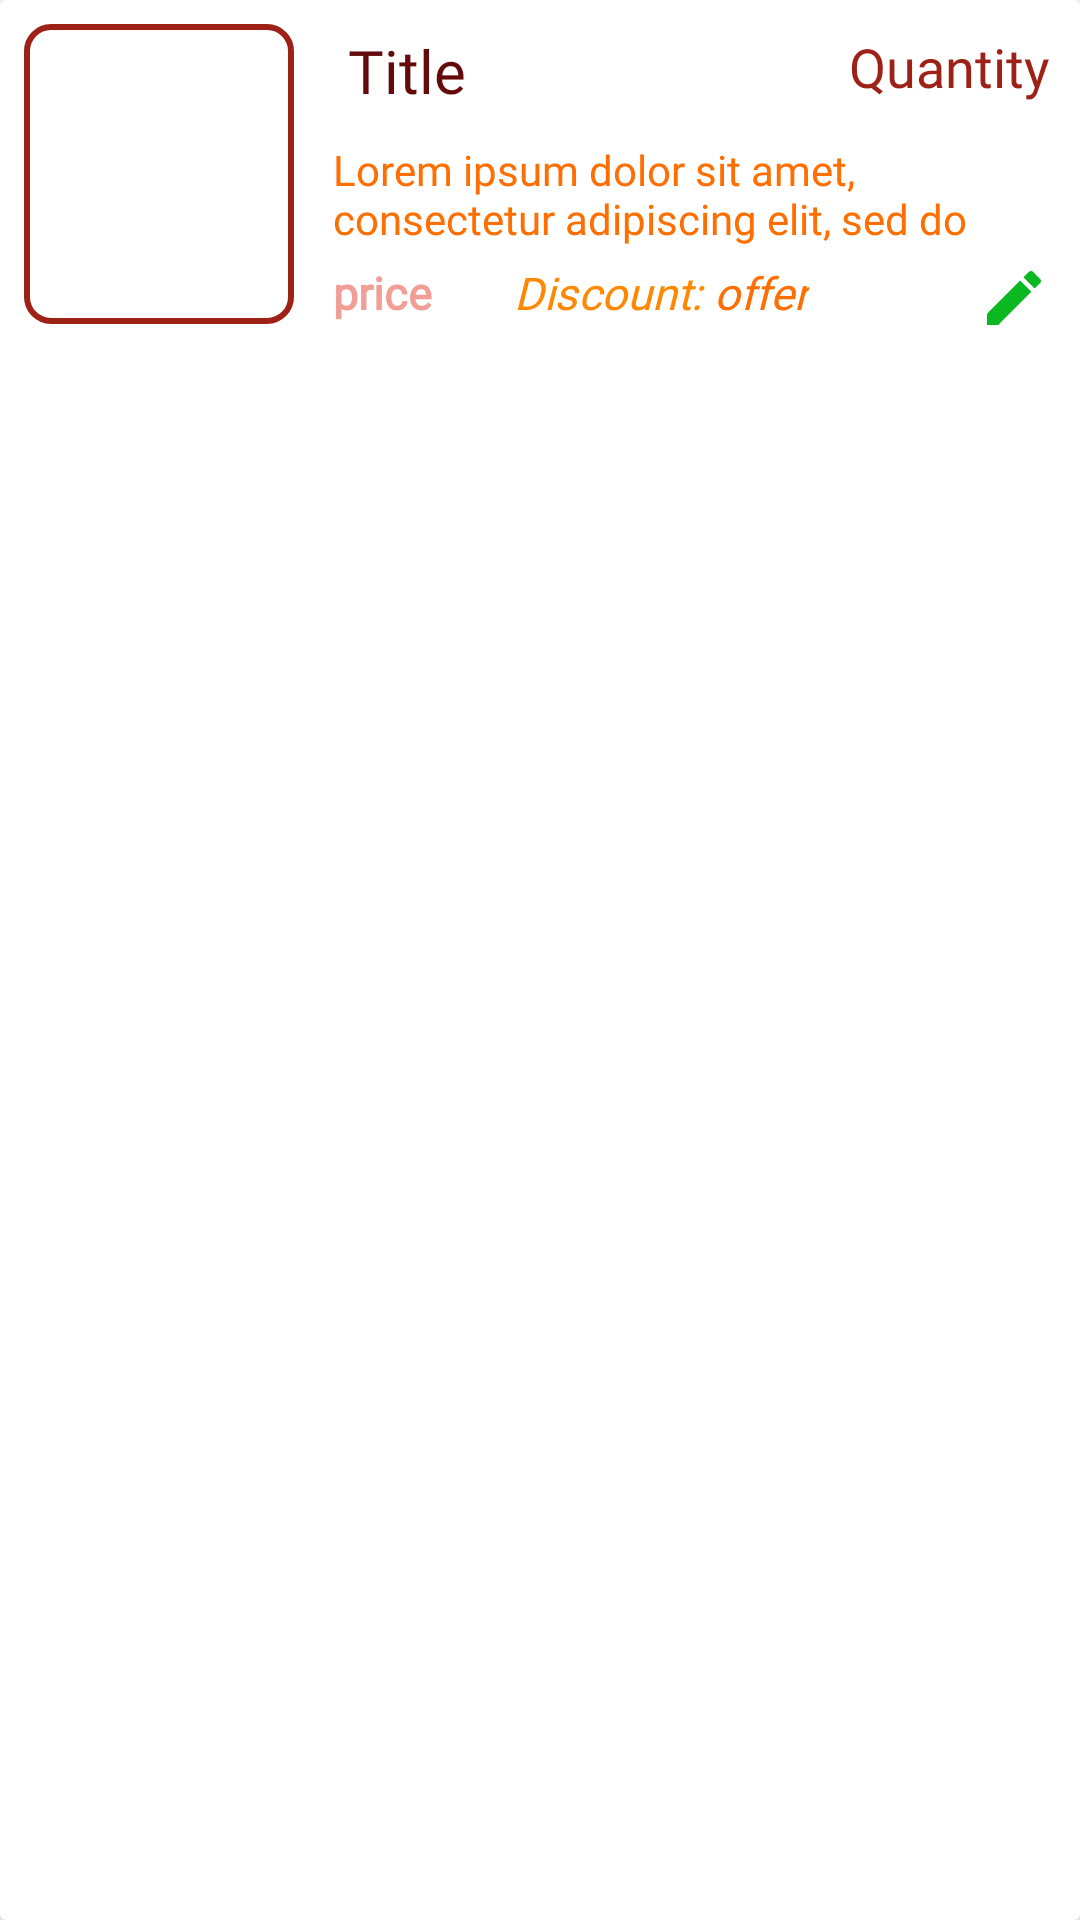

Here is an Android app screen rendered from its layout file. Give the layout XML and the strings, colors and styles it references.
<!-- AndroidManifest.xml: application theme Theme.MarketingApp -->
<!-- res/layout/single_row_shopcontent.xml -->
<?xml version="1.0" encoding="utf-8"?>
<androidx.cardview.widget.CardView xmlns:android="http://schemas.android.com/apk/res/android"
    xmlns:app="http://schemas.android.com/apk/res-auto"
    android:id="@+id/cvshopcontent"
    android:layout_margin="10dp"
    android:layout_width="match_parent"
    android:layout_height="wrap_content"
    android:elevation="100dp"
    android:padding="8dp"
    app:cardElevation="30dp">

    <RelativeLayout
        android:layout_width="match_parent"
        android:layout_height="wrap_content">

        <ImageView
            android:id="@+id/shopitemimage"
            android:layout_width="90dp"
            android:layout_height="100dp"
            android:layout_marginStart="8dp"
            android:layout_marginTop="8dp"
            android:layout_marginEnd="8dp"
            android:layout_marginBottom="8dp"
            android:background="@drawable/otp"
            android:padding="8dp" />


        <TextView
            android:id="@+id/shopcontentname"
            android:layout_width="wrap_content"
            android:layout_height="wrap_content"
            android:layout_marginStart="5dp"
            android:layout_marginTop="5dp"
            android:layout_marginEnd="5dp"
            android:layout_toRightOf="@id/shopitemimage"
            android:fontFamily="@font/headings"
            android:padding="5dp"
            android:text="Title"
            android:textColor="@color/dark"
            android:textSize="20dp" />


        <TextView
            android:id="@+id/shopcontentprice"
            android:layout_width="wrap_content"
            android:layout_height="wrap_content"
            android:layout_below="@id/shopcontentdesc"
            android:layout_marginStart="5dp"
            android:layout_marginEnd="12dp"
            android:layout_toRightOf="@id/shopitemimage"
            android:fontFamily="@font/text"
            android:text="price"
            android:textColor="@color/light"
            android:textSize="15dp"
            android:textStyle="bold" />


        <TextView
            android:id="@+id/shopcontenquantityavailable"
            android:layout_width="wrap_content"
            android:layout_height="wrap_content"
            android:layout_alignParentEnd="true"
            android:layout_marginStart="5dp"
            android:layout_marginTop="5dp"
            android:layout_marginEnd="5dp"
            android:fontFamily="@font/text"
            android:gravity="center"
            android:padding="5dp"
            android:text="Quantity"
            android:textColor="@color/theme"
            android:textSize="18dp" />


        <TextView
            android:id="@+id/shopcontentdesc"
            android:layout_width="match_parent"
            android:layout_height="wrap_content"
            android:layout_below="@id/shopcontentname"
            android:layout_marginStart="5dp"
            android:layout_marginTop="5dp"
            android:layout_marginEnd="5dp"
            android:layout_marginBottom="5dp"
            android:layout_toRightOf="@id/shopitemimage"
            android:fontFamily="@font/text"
            android:maxLines="2"
            android:text="Lorem ipsum dolor sit amet, consectetur adipiscing elit, sed do eiusmod tempor incididunt ut labore et dolore magna aliqua. Ut enim ad minim veniam, quis nostrud exercitation ullamco laboris nisi ut aliquip ex ea commodo consequat. Duis aute irure dolor in reprehenderit in voluptate velit esse cillum dolore eu fugiat nulla pariatur. Excepteur sint occaecat cupidatat non proident, sunt in culpa qui officia deserunt mollit anim id est laborum."
            android:textColor="@color/color1" />

        <TextView
            android:id="@+id/iv"
            android:layout_width="wrap_content"
            android:layout_height="wrap_content"
            android:layout_below="@id/shopcontentdesc"
            android:layout_marginLeft="15dp"
            android:layout_toRightOf="@id/shopcontentprice"
            android:fontFamily="@font/text"
            android:gravity="center"
            android:text="Discount: "
            android:textColor="@android:color/holo_orange_dark"
            android:textSize="15dp"
            android:textStyle="italic" />

        <TextView
            android:id="@+id/shopitemoffer"
            android:layout_width="wrap_content"
            android:layout_height="wrap_content"
            android:layout_below="@id/shopcontentdesc"
            android:layout_toRightOf="@id/iv"
            android:fontFamily="@font/text"
            android:gravity="center"
            android:text="offer"
            android:textColor="@color/color1"
            android:textSize="15dp"
            android:textStyle="italic" />


        <ImageView
            android:id="@+id/editProduct"
            android:layout_width="wrap_content"
            android:layout_height="wrap_content"
            android:layout_alignParentEnd="true"
            android:src="@drawable/ic_baseline_edit_24"
            android:layout_below="@id/shopcontentdesc"
            android:layout_marginRight="10dp"/>

    </RelativeLayout>

</androidx.cardview.widget.CardView>
<!-- resources referenced by this layout -->
<resources>
  <color name="color1">#FF6E00</color>
  <color name="dark">#650A0A</color>
  <color name="light">#F19E97</color>
  <color name="theme">#9E2118</color>
  <!-- drawable ic_baseline_edit_24 (drawable) -->
  <vector android:height="24dp" android:tint="#0AB821"
      android:viewportHeight="24" android:viewportWidth="24"
      android:width="24dp" xmlns:android="http://schemas.android.com/apk/res/android">
      <path android:fillColor="@android:color/white" android:pathData="M3,17.25V21h3.75L17.81,9.94l-3.75,-3.75L3,17.25zM20.71,7.04c0.39,-0.39 0.39,-1.02 0,-1.41l-2.34,-2.34c-0.39,-0.39 -1.02,-0.39 -1.41,0l-1.83,1.83 3.75,3.75 1.83,-1.83z"/>
  </vector>
  <!-- drawable otp (drawable) -->
  <?xml version="1.0" encoding="utf-8"?>
  <shape xmlns:android="http://schemas.android.com/apk/res/android"
      android:shape="rectangle">
  
      <corners android:radius="8dp"/>
  
      <stroke android:color="@color/theme"
          android:width="2dp"/>
  
  </shape>
  <style name="Theme.MarketingApp" parent="Theme.MaterialComponents.DayNight.NoActionBar">
          
          <item name="colorPrimary">@color/theme</item>
          <item name="colorPrimaryVariant">@color/theme</item>
          <item name="colorOnPrimary">@color/white</item>
          
          <item name="colorSecondary">@color/teal_200</item>
          <item name="colorSecondaryVariant">@color/teal_700</item>
          <item name="colorOnSecondary">@color/black</item>
          
          <item name="android:statusBarColor" tools:targetApi="l">?attr/colorPrimaryVariant</item>
          
      </style>
  <color name="white">#FFFFFFFF</color>
  <color name="teal_200">#FF03DAC5</color>
  <color name="teal_700">#FF018786</color>
  <color name="black">#FF000000</color>
</resources>
